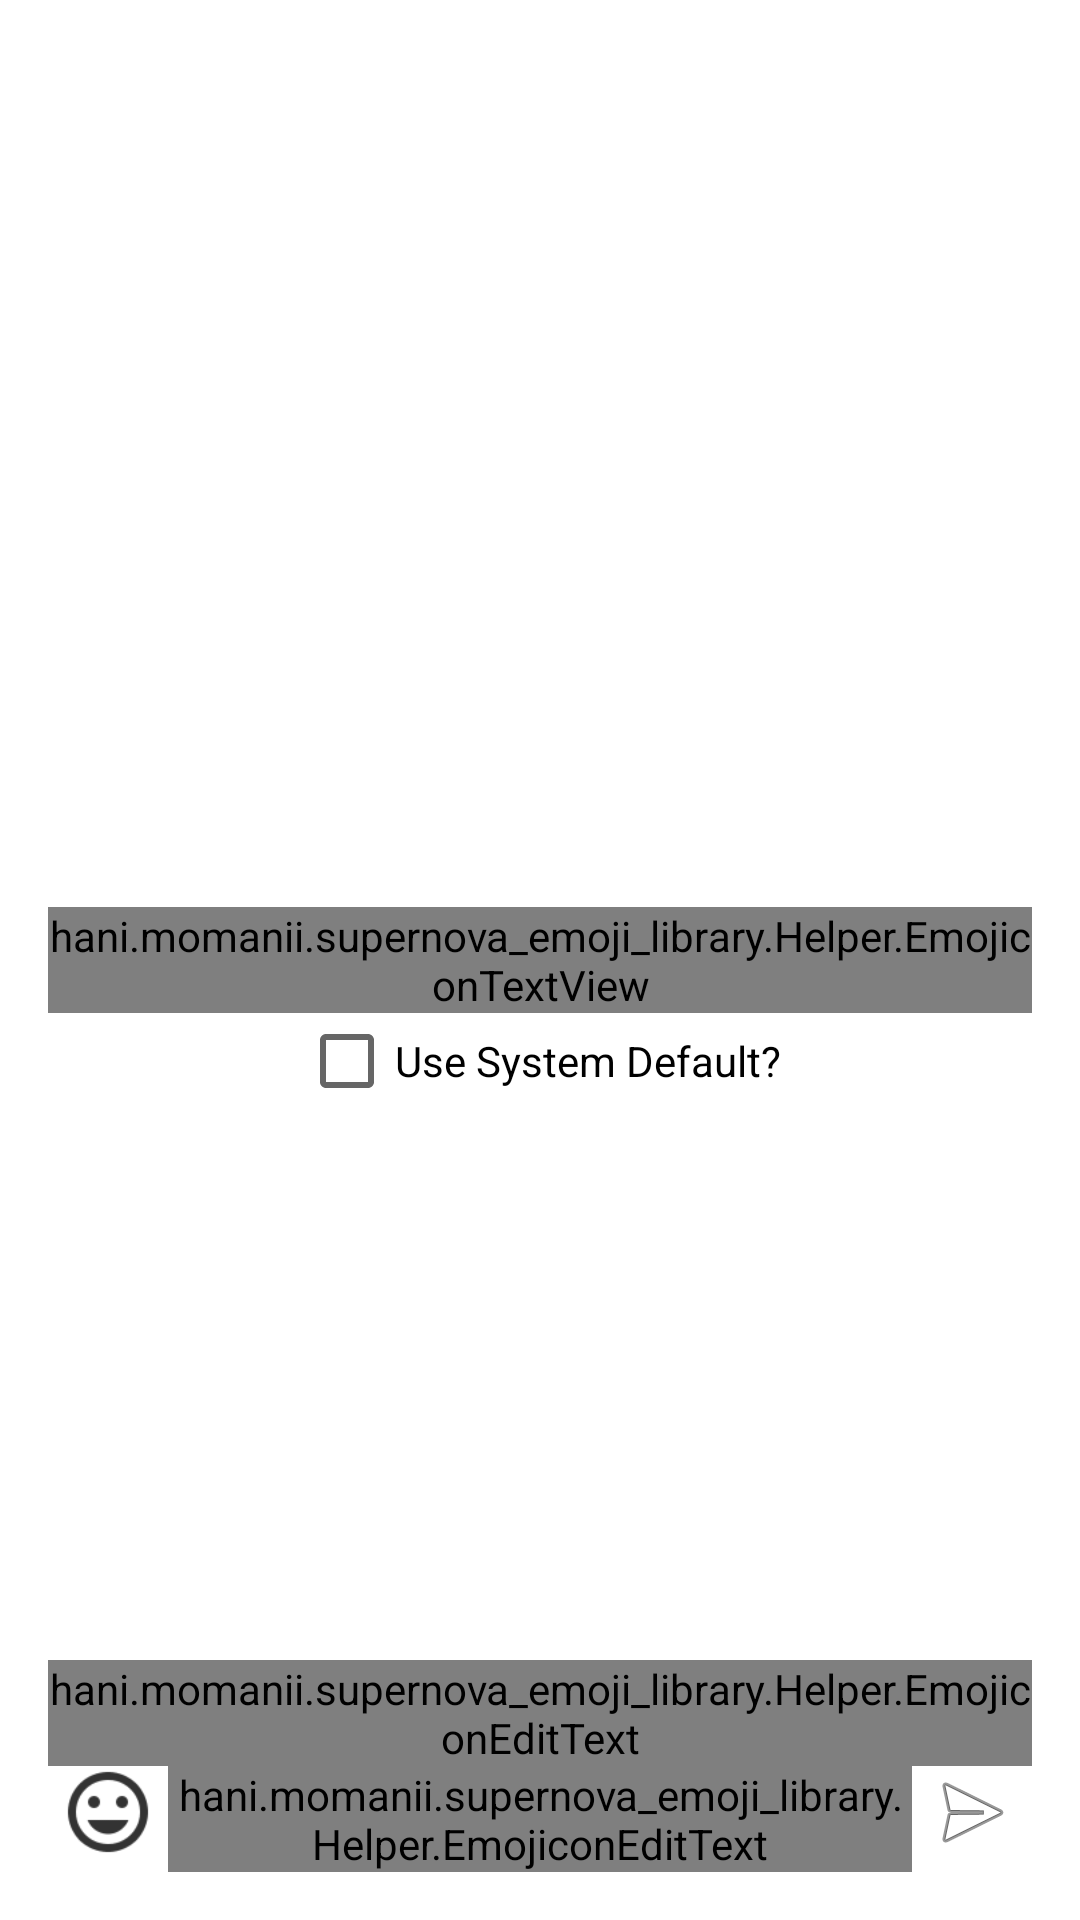

This screen was rendered from an Android layout file. Write that file and the resources it references.
<!-- AndroidManifest.xml: application theme AppTheme -->
<!-- res/layout/activity_main.xml -->
<?xml version="1.0" encoding="utf-8"?>
<RelativeLayout xmlns:android="http://schemas.android.com/apk/res/android"
    xmlns:emojicon="http://schemas.android.com/apk/res-auto"
    xmlns:tools="http://schemas.android.com/tools"
    android:id="@+id/root_view"
    android:layout_width="match_parent"
    android:layout_height="match_parent"
    android:background="#ffffff"
    android:padding="16dp"
    tools:context=".MainActivity">

    <ImageView
        android:id="@+id/emoji_btn"
        android:layout_width="40dp"
        android:layout_height="40dp"
        android:layout_alignParentBottom="true"
        android:layout_alignParentLeft="true"
        android:padding="4dp"
        android:src="@drawable/ic_smile"
        />

    <ImageView
        android:id="@+id/submit_btn"
        android:layout_width="40dp"
        android:layout_height="40dp"
        android:layout_alignParentBottom="true"
        android:layout_alignParentRight="true"
        android:padding="4dp"
        android:src="@android:drawable/ic_menu_send"
        />

    <hani.momanii.supernova_emoji_library.Helper.EmojiconEditText
        android:id="@+id/emojicon_edit_text"
        android:layout_width="match_parent"
        android:layout_height="wrap_content"
        android:layout_alignParentBottom="true"
        android:layout_toLeftOf="@id/submit_btn"
        android:layout_toRightOf="@id/emoji_btn"
        android:imeOptions="actionSend"
        android:inputType="text"
        emojicon:emojiconSize="28sp"/>


    <hani.momanii.supernova_emoji_library.Helper.EmojiconEditText
        android:id="@+id/emojicon_edit_text2"
        android:layout_width="match_parent"
        android:layout_height="wrap_content"
        android:layout_above="@id/emojicon_edit_text"
        android:imeOptions="actionSend"
        android:inputType="text"
        emojicon:emojiconSize="28sp"/>


    <CheckBox
        android:id="@+id/use_system_default"
        android:layout_width="wrap_content"
        android:layout_height="wrap_content"
        android:layout_below="@+id/textView"
        android:layout_centerHorizontal="true"
        android:checked="false"
        android:text="Use System Default?"/>

    <hani.momanii.supernova_emoji_library.Helper.EmojiconTextView
        android:id="@+id/textView"
        android:layout_width="wrap_content"
        android:layout_height="wrap_content"
        android:layout_centerHorizontal="true"
        android:layout_centerVertical="true"
        android:layout_marginTop="26dp"
        android:lineSpacingExtra="17sp"
        android:text="Hello Emojis !"
        android:textAppearance="@style/TextAppearance.AppCompat.Large"
        android:textColor="#000000"
        emojicon:emojiconAlignment="bottom"/>

</RelativeLayout>
<!-- resources referenced by this layout -->
<resources>
  <!-- drawable ic_smile: png bitmap (drawable-hdpi, 601 bytes) -->
  <style name="AppTheme" parent="Theme.AppCompat.Light.DarkActionBar">
          
          <item name="colorPrimary">@color/colorPrimary</item>
          <item name="colorPrimaryDark">@color/colorPrimaryDark</item>
          <item name="colorAccent">@color/colorAccent</item>
      </style>
  <color name="colorPrimary">#8dd55c</color>
  <color name="colorPrimaryDark">#65BD2F</color>
  <color name="colorAccent">#8dd55c</color>
</resources>
